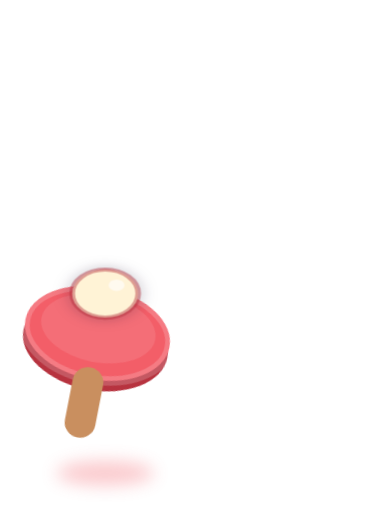
t = 0.00 s
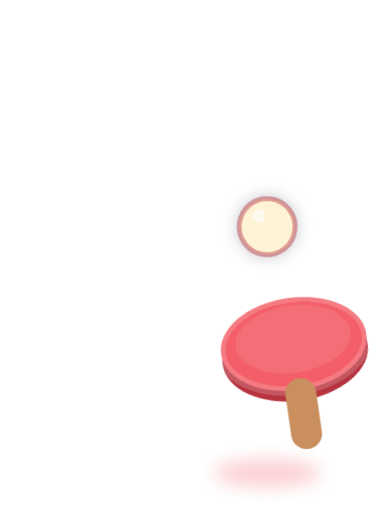
t = 0.63 s
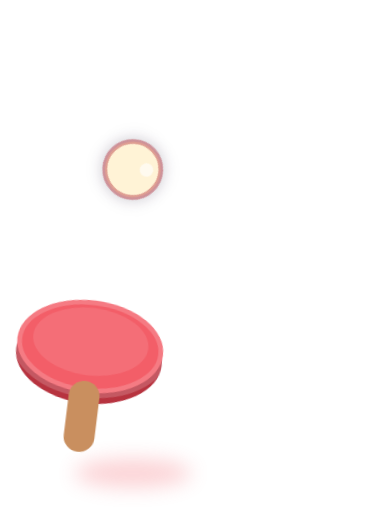
t = 1.25 s
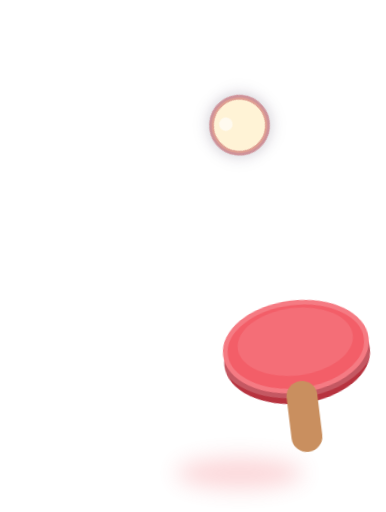
t = 1.88 s
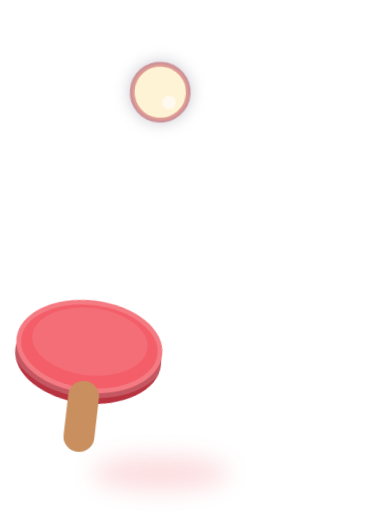
t = 2.51 s
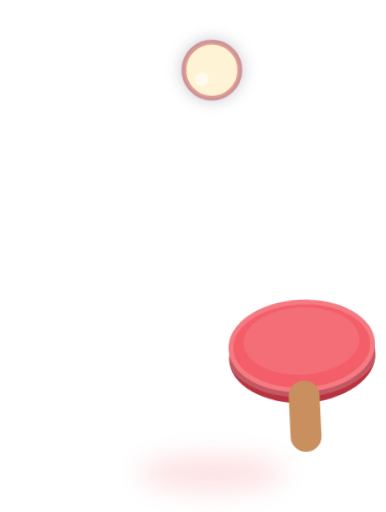
t = 3.13 s

The animated SVG that drew these frames (rendered in a browser with its animation timeline set to each time). Animation: 11 CSS @keyframes rules; one cycle of 3.76 s, repeats indefinitely.

<svg xmlns="http://www.w3.org/2000/svg" width="90" height="120" viewBox="-5 -19 40 53" fill="none" role="img" aria-label="Chargement en cours" class="rv-loader">
<!--
  Recovr loading animation v2, self-contained (CSS keyframes, no JS).
  Two-beat juggle loop, 1.36s: hit A sends the ball up-right (launch 11 deg off
  vertical), hit B sends it back. Ballistic flight: horizontal at constant
  velocity (linear), vertical is a sampled parabola with linear segments.
  Racket rises to meet the ball (contact at 70% of the upward stroke), rotates
  about the wrist pivot at the handle butt, with a 4-deg wind-up and 7-deg
  rotational follow-through settling on cubic-bezier(0.2,0.7,0.2,1).
  Size: set width/height on the root; aspect ratio is 40:53.
  Colors (override via CSS custom properties on the root or an ancestor):
    * rv-loader-paddle   default #F35E68
    * rv-loader-edge     default #B7333F   (paddle thickness edge)
    * rv-loader-handle   default #C98F5F   (wooden handle)
    * rv-loader-ball     default #FFF3D6
    * rv-loader-outline  default rgba(183,51,63,.45)  (set to transparent on coral/dark surfaces)
    * rv-loader-shadow   default #F35E68
    * rv-loader-dur      default 1.36s
  Small sizes (48px tall or less): add data-size="sm" on the root to drop the
  ground shadow, impact rings and ball drop-shadow.
  On a coral button: set the paddle property to #FFFFFF and the outline to transparent.
  Reduced motion: resting pose (racket at -30 deg, ball on the paddle face) with
  a gentle opacity pulse.
-->
<style>
.rv-a{animation-duration:var(--rv-loader-dur,1.36s);animation-iteration-count:infinite;animation-timing-function:linear;}
.rv-shadow-x{animation-name:rvShadowX;}
.rv-shadow{fill:var(--rv-loader-shadow,#F35E68);opacity:0.3;filter:blur(1.2px);transform-origin:15px 30px;transform:translateX(-6px) scale(0.8);animation-name:rvShadowS;}
.rv-carriage{animation-name:rvCarriage;}
.rv-stroke{animation-name:rvStroke;}
.rv-tilt{transform-origin:15px 27.8px;transform:rotate(-30deg);animation-name:rvTilt;}
.rv-ring{stroke:var(--rv-loader-paddle,#F35E68);opacity:0;animation-name:rvRingF;}
.rv-ring-a{transform-origin:5.9px 11.39px;}
.rv-ring-b{transform-origin:24.1px 11.39px;animation-delay:calc(var(--rv-loader-dur,1.36s)/-2);}
.rv-ball-x{transform:translate(-7.6px,3.25px);animation-name:rvBallX;}
.rv-ball-y{animation-name:rvBallY;}
.rv-squash{transform-origin:15px 11.39px;animation-name:rvBallSq;}
.rv-spin{transform-origin:15px 11.39px;animation-name:rvSpin;}
.rv-paddle{fill:var(--rv-loader-paddle,#F35E68);}.rv-handle{fill:var(--rv-loader-handle,#C98F5F);}
.rv-edge{fill:var(--rv-loader-edge,#B7333F);}
.rv-face{fill:#FFFFFF;opacity:0.1;}
.rv-rim{stroke:#FFFFFF;stroke-opacity:0.18;stroke-width:1;}
.rv-ball{fill:var(--rv-loader-ball,#FFF3D6);stroke:var(--rv-loader-outline,rgba(183,51,63,0.45));stroke-width:0.5;filter:drop-shadow(0 0.5px 0.8px rgba(23,8,43,0.28));}
[data-size="sm"] .rv-fx{display:none;}
[data-size="sm"] .rv-ball{filter:none;}
@keyframes rvBallX{0%{transform:translateX(-9.1px);}50%{transform:translateX(9.1px);}100%{transform:translateX(-9.1px);}}
@keyframes rvBallY{0%,50%,100%{transform:translateY(0);}2.5%,47.5%,52.5%,97.5%{transform:translateY(-4.62px);}5%,45%,55%,95%{transform:translateY(-8.75px);}7.5%,42.5%,57.5%,92.5%{transform:translateY(-12.39px);}10%,40%,60%,90%{transform:translateY(-15.55px);}12.5%,37.5%,62.5%,87.5%{transform:translateY(-18.23px);}15%,35%,65%,85%{transform:translateY(-20.41px);}17.5%,32.5%,67.5%,82.5%{transform:translateY(-22.11px);}20%,30%,70%,80%{transform:translateY(-23.33px);}22.5%,27.5%,72.5%,77.5%{transform:translateY(-24.06px);}25%,75%{transform:translateY(-24.3px);}}
@keyframes rvBallSq{0%{transform:scale(1.18,0.86);}2%{transform:scale(0.94,1.1);}6%,46%{transform:scale(1,1);}48%{transform:scale(0.95,1.07);}50%{transform:scale(1.18,0.86);}52%{transform:scale(0.94,1.1);}56%,96%{transform:scale(1,1);}98%{transform:scale(0.95,1.07);}100%{transform:scale(1.18,0.86);}}
@keyframes rvSpin{0%{transform:rotate(0deg);}50%{transform:rotate(300deg);}100%{transform:rotate(0deg);}}
@keyframes rvTilt{0%{transform:rotate(11deg);animation-timing-function:cubic-bezier(0.2,0.8,0.4,1);}6.6%{transform:rotate(18deg);animation-timing-function:cubic-bezier(0.2,0.7,0.2,1);}14%{transform:rotate(11.5deg);animation-timing-function:cubic-bezier(0.2,0.7,0.2,1);}19.1%{transform:rotate(9.5deg);animation-timing-function:cubic-bezier(0.2,0.7,0.2,1);}23.5%{transform:rotate(10.4deg);animation-timing-function:cubic-bezier(0.45,0,0.25,1);}36.8%{transform:rotate(-7deg);animation-timing-function:linear;}41.2%{transform:rotate(-7deg);animation-timing-function:cubic-bezier(0.4,0,0.8,0.5);}50%{transform:rotate(-11deg);animation-timing-function:cubic-bezier(0.2,0.8,0.4,1);}56.6%{transform:rotate(-18deg);animation-timing-function:cubic-bezier(0.2,0.7,0.2,1);}64%{transform:rotate(-11.5deg);animation-timing-function:cubic-bezier(0.2,0.7,0.2,1);}69.1%{transform:rotate(-9.5deg);animation-timing-function:cubic-bezier(0.2,0.7,0.2,1);}73.5%{transform:rotate(-10.4deg);animation-timing-function:cubic-bezier(0.45,0,0.25,1);}86.8%{transform:rotate(7deg);animation-timing-function:linear;}91.2%{transform:rotate(7deg);animation-timing-function:cubic-bezier(0.4,0,0.8,0.5);}100%{transform:rotate(11deg);}}
@keyframes rvStroke{0%{transform:translateY(-1.49px);animation-timing-function:cubic-bezier(0.3,0.6,0.6,1);}4.4%{transform:translateY(-2.13px);animation-timing-function:ease-in-out;}6.6%{transform:translateY(-2.25px);animation-timing-function:cubic-bezier(0.45,0,0.7,0.4);}14.7%{transform:translateY(0.15px);animation-timing-function:cubic-bezier(0.2,0.7,0.2,1);}19.1%{transform:translateY(0);animation-timing-function:linear;}41.2%{transform:translateY(0);animation-timing-function:cubic-bezier(0.55,0,0.85,0.45);}50%{transform:translateY(-1.49px);animation-timing-function:cubic-bezier(0.3,0.6,0.6,1);}54.4%{transform:translateY(-2.13px);animation-timing-function:ease-in-out;}56.6%{transform:translateY(-2.25px);animation-timing-function:cubic-bezier(0.45,0,0.7,0.4);}64.7%{transform:translateY(0.15px);animation-timing-function:cubic-bezier(0.2,0.7,0.2,1);}69.1%{transform:translateY(0);animation-timing-function:linear;}91.2%{transform:translateY(0);animation-timing-function:cubic-bezier(0.55,0,0.85,0.45);}100%{transform:translateY(-1.49px);}}
@keyframes rvCarriage{0%{transform:translateX(-12px);}14.7%{transform:translateX(-12px);animation-timing-function:cubic-bezier(0.45,0,0.25,1);}32.4%{transform:translateX(12px);}64.7%{transform:translateX(12px);animation-timing-function:cubic-bezier(0.45,0,0.25,1);}82.4%{transform:translateX(-12px);}100%{transform:translateX(-12px);}}
@keyframes rvShadowX{0%{transform:translateX(-9.1px);}50%{transform:translateX(9.1px);}100%{transform:translateX(-9.1px);}}
@keyframes rvShadowS{0%,50%,100%{transform:scale(0.72);opacity:0.34;}25%,75%{transform:scale(1.18);opacity:0.14;}}
@keyframes rvRingF{0%{opacity:0.45;transform:scale(0.7);}6%{opacity:0;transform:scale(1.6);}100%{opacity:0;transform:scale(1.6);}}
@keyframes rvPulse{0%,100%{opacity:1;}50%{opacity:0.55;}}
@media (prefers-reduced-motion:reduce){.rv-a{animation:none;}.rv-loader{animation:rvPulse 2.4s ease-in-out infinite;}}
</style>
<g class="rv-a rv-shadow-x"><ellipse class="rv-a rv-shadow rv-fx" cx="15" cy="30" rx="7" ry="1.7"/></g>
<g class="rv-a rv-carriage"><g class="rv-a rv-stroke"><g class="rv-a rv-tilt">
<ellipse class="rv-edge" cx="15" cy="17.9" rx="7.6" ry="4.8"/>
<ellipse class="rv-paddle" cx="15" cy="16.8" rx="7.6" ry="4.8"/>
<ellipse class="rv-rim" cx="15" cy="16.8" rx="7.6" ry="4.8" fill="none"/>
<ellipse class="rv-face" cx="15" cy="16.3" rx="6" ry="3.5"/>
<rect class="rv-handle" x="13.4" y="20.4" width="3.2" height="7.4" rx="1.6"/>
</g></g></g>
<circle class="rv-a rv-ring rv-ring-a rv-fx" cx="5.9" cy="11.39" r="3.4" fill="none" stroke-width="0.5"/>
<circle class="rv-a rv-ring rv-ring-b rv-fx" cx="24.1" cy="11.39" r="3.4" fill="none" stroke-width="0.5"/>
<g class="rv-a rv-ball-x"><g class="rv-a rv-ball-y"><g class="rv-a rv-squash"><g class="rv-a rv-spin">
<circle class="rv-ball" cx="15" cy="11.39" r="2.9"/>
<circle cx="16" cy="10.39" r="0.7" fill="#FFFFFF" opacity="0.6"/>
</g></g></g></g>
</svg>
